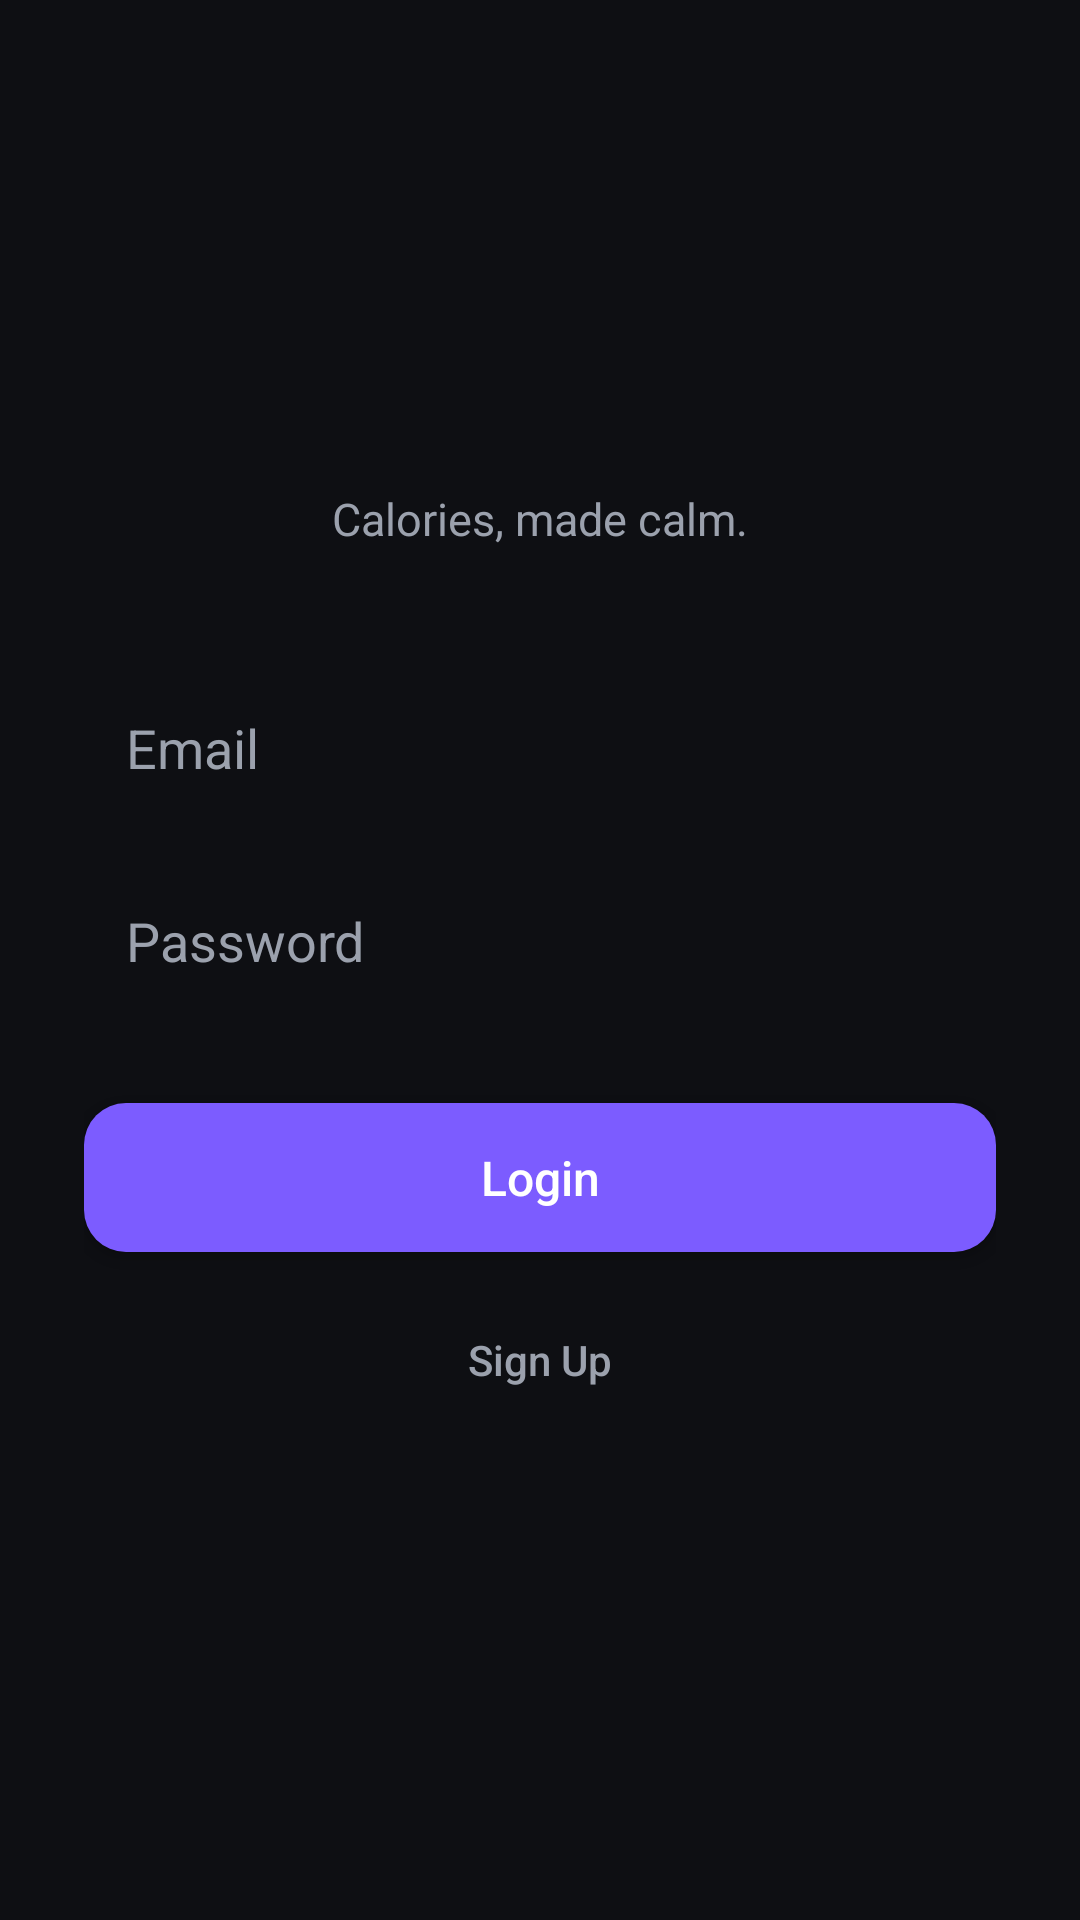

Layout XML and referenced resources for this Android screen:
<!-- AndroidManifest.xml: application theme Theme.Caloriecountingapp -->
<!-- res/layout/fragment_login.xml -->
<?xml version="1.0" encoding="utf-8"?>
<LinearLayout xmlns:android="http://schemas.android.com/apk/res/android"
    android:layout_width="match_parent"
    android:layout_height="match_parent"
    android:orientation="vertical"
    android:gravity="center"
    android:background="@color/bg"
    android:padding="28dp">

    <TextView
        android:layout_width="wrap_content"
        android:layout_height="wrap_content"
        android:text="@string/login_subtitle"
        android:textColor="@color/text_secondary"
        android:textSize="15sp"
        android:layout_marginBottom="40dp" />

    <EditText
        android:id="@+id/emailInput"
        style="@style/HaloInput"
        android:layout_width="match_parent"
        android:layout_height="wrap_content"
        android:hint="@string/email_hint"
        android:autofillHints="emailAddress"
        android:inputType="textEmailAddress"
        android:layout_marginBottom="12dp" />

    <EditText
        android:id="@+id/passwordInput"
        style="@style/HaloInput"
        android:layout_width="match_parent"
        android:layout_height="wrap_content"
        android:hint="@string/password_hint"
        android:autofillHints="password"
        android:inputType="textPassword"
        android:layout_marginBottom="28dp" />

    <Button
        android:id="@+id/loginButton"
        style="@style/HaloButton"
        android:layout_width="match_parent"
        android:layout_height="wrap_content"
        android:text="@string/login"
        android:layout_marginBottom="12dp" />

    <Button
        android:id="@+id/signupButton"
        android:layout_width="match_parent"
        android:layout_height="wrap_content"
        android:text="@string/sign_up"
        android:textColor="@color/text_secondary"
        android:background="@android:color/transparent"
        android:textAllCaps="false" />

</LinearLayout>
<!-- resources referenced by this layout -->
<resources>
  <color name="bg">#0E0F13</color>
  <color name="text_secondary">#9BA1AD</color>
  <string name="email_hint">Email</string>
  <string name="login">Login</string>
  <string name="login_subtitle">Calories, made calm.</string>
  <string name="password_hint">Password</string>
  <string name="sign_up">Sign Up</string>
  <style name="HaloButton" parent="Widget.AppCompat.Button">
          <item name="android:background">@drawable/bg_button</item>
          <item name="android:textColor">@color/on_primary</item>
          <item name="android:textAllCaps">false</item>
          <item name="android:textSize">16sp</item>
          <item name="android:paddingTop">14dp</item>
          <item name="android:paddingBottom">14dp</item>
      </style>
  <style name="HaloInput">
          <item name="android:background">@drawable/bg_input</item>
          <item name="android:textColor">@color/text_primary</item>
          <item name="android:textColorHint">@color/text_secondary</item>
          <item name="android:padding">14dp</item>
      </style>
  <style name="Theme.Caloriecountingapp" parent="Base.Theme.Caloriecountingapp" />
  <!-- drawable bg_button (drawable) -->
  <?xml version="1.0" encoding="utf-8"?>
  <shape xmlns:android="http://schemas.android.com/apk/res/android"
      android:shape="rectangle">
      <corners android:radius="14dp" />
      <solid android:color="@color/primary" />
  </shape>
  <color name="on_primary">#FFFFFF</color>
  <color name="text_primary">#F4F5F7</color>
  <style name="Base.Theme.Caloriecountingapp" parent="Theme.Material3.Dark.NoActionBar">
          <item name="colorPrimary">@color/primary</item>
          <item name="colorOnPrimary">@color/on_primary</item>
          <item name="android:colorBackground">@color/bg</item>
          <item name="colorSurface">@color/surface</item>
          <item name="colorOnSurface">@color/text_primary</item>
          <item name="android:statusBarColor">@color/bg</item>
          <item name="android:navigationBarColor">@color/bg</item>
      </style>
  <color name="primary">#7C5CFF</color>
  <color name="surface">#1A1C22</color>
</resources>
